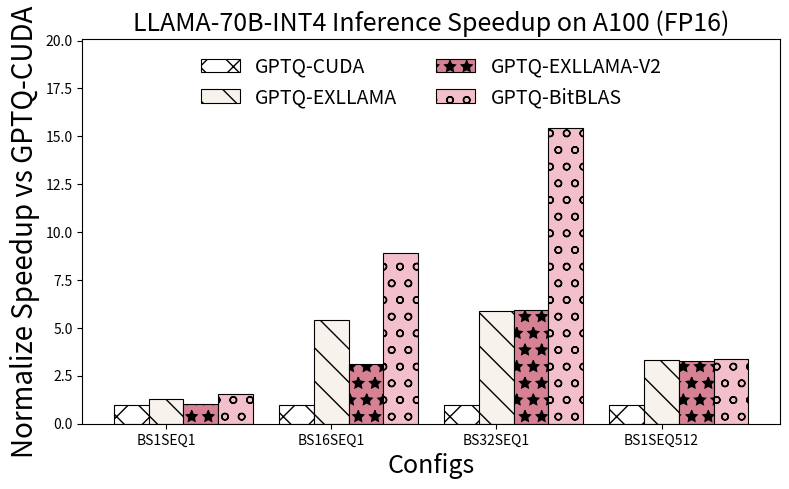

Source code (Python): (Note: this script raises an exception after producing the figure.)
import matplotlib.pyplot as plt
import numpy as np

gemm_provider = ["BS1SEQ1", "BS16SEQ1", "BS32SEQ1", "BS1SEQ512"]

gemm_times_data = [
    ('GPTQ-CUDA', (96.42109871, 717.8881168, 1420.222998, 1705.808401, )),
    ('GPTQ-EXLLAMA', (73.53316821, 132.22926, 241.0153151, 512.4261379, )),
    ('GPTQ-EXLLAMA-V2', (93.82183552, 232.0684195, 238.681078, 522.8788853, )),
    ('GPTQ-BitBLAS', (61.31468713, 80.45864105, 91.88814163, 507.2646141, )),
]

providers = gemm_provider
times_data = gemm_times_data
_1x_baseline = "GPTQ-CUDA"
_1x_baseline_times = dict(times_data)[_1x_baseline]

# 计算其他方法相对加速比
speed_up_data = []
for label, times in times_data:
    if label != _1x_baseline:
        speed_up = [
            p_i / t if t != 0 else 0 for p_i, t in zip(_1x_baseline_times, times)
        ]
        speed_up_data.append((label, speed_up))
    else:
        speed_up_data.append((label, [1.0] * len(times)))

print(speed_up_data)
# Data
colers_sets = [
    # nilu
    # (20 / 255, 54 / 255, 95 / 255),
    # (118 / 255, 162 / 255, 185 / 255),
    # (191 / 255, 217 / 255, 229 / 255),
    # (214 / 255, 79 / 255, 56 / 255),
    # (112 / 255, 89 / 255, 146 / 255),
    # white
    (1, 1, 1),
    # dori
    # (169 / 255, 115 / 255, 153 / 255),
    (248 / 255, 242 / 255, 236 / 255),
    (214 / 255, 130 / 255, 148 / 255),
    (243 / 255, 191 / 255, 202 / 255),
    # coller
    # (124 / 255, 134 / 255, 65 / 255),
    # (185 / 255, 198 / 255, 122 / 255),
    # (248 / 255, 231 / 255, 210 / 255),
    # (182 / 255, 110 / 255, 151 / 255),
    # (191 / 255, 217 / 255, 229 / 255),
    # (214 / 255, 79 / 255, 56 / 255),
    # (112 / 255, 89 / 255, 146 / 255),
]
hatch_patterns = ["x", "\\", "*", "o", "O", ".", "-", "+"]

# Create an array for x-axis positions
x = np.arange(len(providers))

# Set the width of the bars
bar_width = 0.21

# Plotting
fig, ax = plt.subplots(figsize=(9, 5))
x = np.arange(len(providers))


# Draw a vertical dashed line to separate the two data parts
def get_inverse(a):
    inverse = [1 / i for i in a]
    return inverse

# Create bars using a loop
for i, (label, speedup) in enumerate(speed_up_data):
    rec = ax.bar(
        x + i * bar_width,
        speedup,
        bar_width,
        label=label,
        linewidth=0.8,
        edgecolor="black",
        hatch=hatch_patterns[i % 8],
        color=colers_sets[i],
    )

# set y-limit
max_speedup = max([max(speedup) for _, speedup in speed_up_data])
ax.set_ylim(0, max_speedup * 1.3)
# 调整图例位置和大小
legend_fontsize = 14

handles, labels = ax.get_legend_handles_labels()

# 将图例放置在图表中间
ax.legend(
    handles,
    labels,
    loc="upper center",
    bbox_to_anchor=(0.5, 1.0),
    ncol=(len(labels) + 1) // 3 + 1,
    fontsize=legend_fontsize,
    frameon=False,
)
# X-axis and labels
ax.set_xlabel("Configs", fontsize=18)
ax.set_ylabel("Normalize Speedup vs GPTQ-CUDA", fontsize=20)
ax.set_xticks(x + len(speed_up_data) * bar_width / len(times_data))
ax.set_xticklabels(providers)
ax.grid(axis="y", linestyle="--", linewidth=0.5)

# disable grid
ax.grid(False)

# add a title
plt.title("LLAMA-70B-INT4 Inference Speedup on A100 (FP16)", fontsize=18)

# Save the plot to a file
plt.savefig("pdf/end2end_llama_70b_auto_gptq.pdf")
plt.savefig("png/end2end_llama_70b_auto_gptq.png", bbox_inches='tight', transparent=False, dpi=180)
